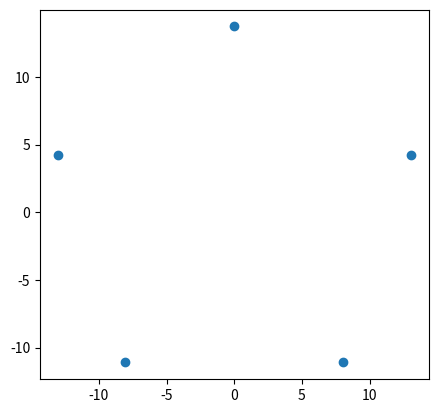

This figure's Python source:
import matplotlib.pyplot as plt
import math

def circle(x, y, r, n): # makes evenly space points on a circle
    import numpy as np
    points = []
    theta = (np.pi * 2) / n
    
    for i in range(n):
        curr_angle = (theta * i) + np.pi/2
        pointX = (r * np.cos(curr_angle)) + x
        pointY = (r * np.sin(curr_angle)) + y
        points.append((pointX, pointY))
    return points

def slope(x1, x2, y1, y2):
    return (y2 - y1)/(x2 - x1)

if __name__ == "__main__":
    #cm
    circle_points = circle(0, 0, 27.44/2, 5)
    x_coordinates, y_coordinates = zip(*circle_points)
    print(circle_points)
    # for i in range(len(x_coordinates)):
    #     print(math.dist([x_coordinates[i+1], y_coordinates[i+1]], [x_coordinates[i], y_coordinates[i]]))
    print(math.dist([x_coordinates[2], y_coordinates[2]], [x_coordinates[4], y_coordinates[4]]))
    m = slope(x_coordinates[2], x_coordinates[4], y_coordinates[2], y_coordinates[4])
    a = y_coordinates[2] - m*x_coordinates[2]
    
    print(abs(m*0 + a))
    
    print("\n")
    print(x_coordinates)
    print("\n")
    print(y_coordinates)
    
    plt.plot(x_coordinates, y_coordinates, "o")
    plt.gca().set_aspect('equal', adjustable='box')  # Set aspect ratio to be equal
    plt.show()
